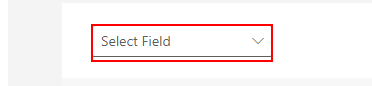
Task: Robotic Enterprise Framework
Workflow: Search_MyName

Step 1 [try]: select "External Name" in the element in window 'UiPath Demo App' (chrome.exe)

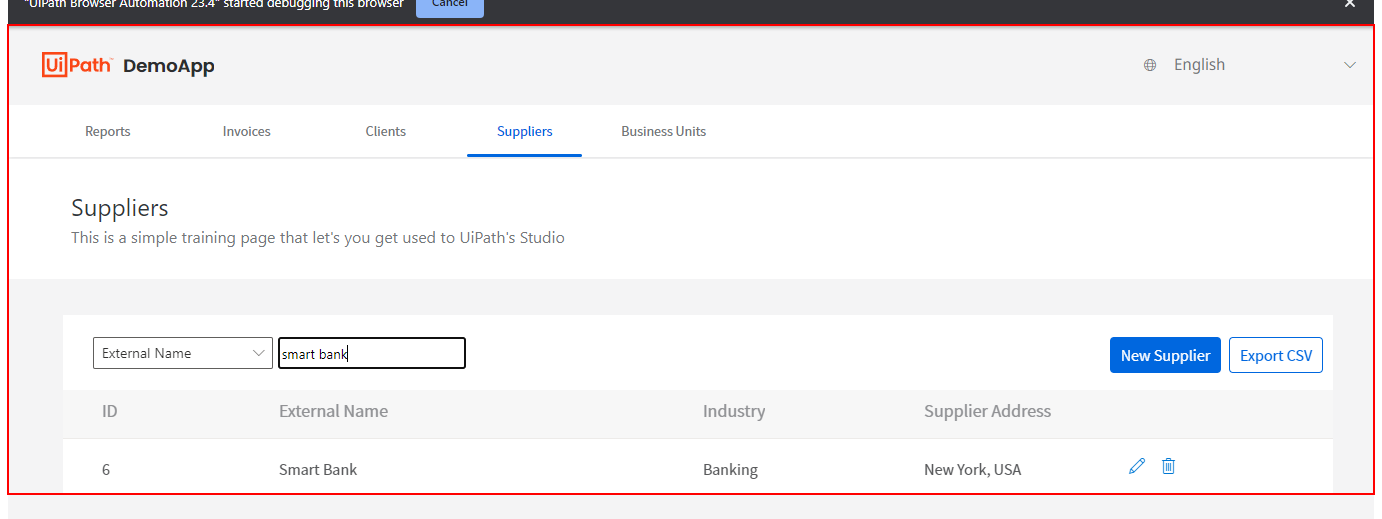
Step 2 [try]: screenshot-of of the html in window 'UiPath Demo App' (chrome.exe)